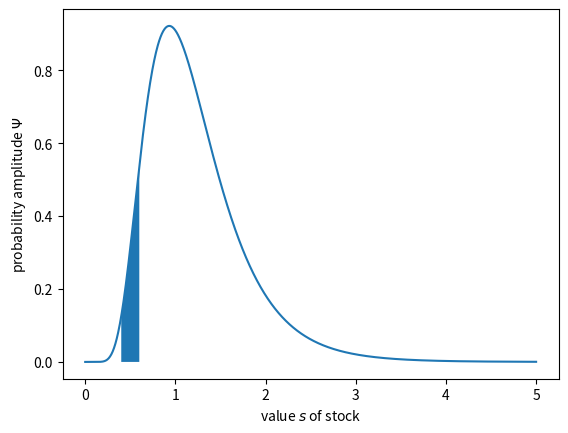

The script that saved this image:
from numpy.core.function_base import linspace
from numpy import zeros
from scipy.integrate import quad
from math import pi, exp, sqrt, inf
from math import log as log
from matplotlib.pyplot import plot, xlabel, ylabel, show, fill_between


def psi(s, si, rho, t):
    a = 1/sqrt(2*pi*si*si*t)
    b = (-1) * (log(s) - rho*t)*(log(s) - rho*t) / (2*si*si*t)
    return a * exp(b)/s

si = 0.3
rho = 0.1
rho = rho - si*si/2
t = 2
int = quad(psi, 0.4, 0.6, args=(si, rho, t))
print(int)

x = linspace(0.0001, 5, 1001)
y = zeros(len(x))
for k in range(len(x)):
    y[k] = psi(x[k], si, rho, t)
plot(x, y)
x = linspace(0.4, 0.6, 101)
y = zeros(len(x))
for k in range(len(x)):
    y[k] = psi(x[k], si, rho, t)
fill_between(x, y)

xlabel(r'value $s$ of stock')
ylabel(r'probability amplitude $\Psi$')
show()
